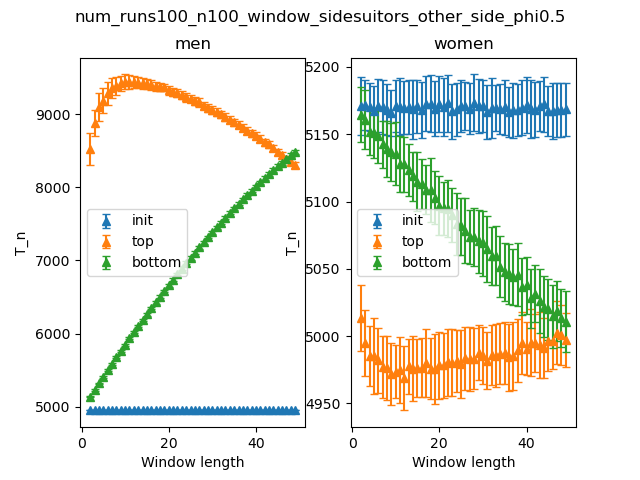

The file beside this chart, header and first rows:
Window length, initmen_mean, initmen_stdev, topmen_mean, topmen_stdev, bottommen_mean, bottommen_stdev, initwomen_mean, initwomen_stdev, topwomen_mean, topwomen_stdev, bottomwomen_mean, bottomwomen_stdev
2, 4950, 0.0, 8528, 219.5, 5137, 7.96, 5171, 21.49, 5014, 24.44, 5164, 20.39
3, 4950, 0.0, 8879, 181.8, 5227, 9.241, 5172, 18.66, 4995, 24.78, 5161, 22.01
4, 4950, 0.0, 9096, 189.1, 5318, 9.978, 5170, 17.94, 4985, 22.22, 5152, 17.06
5, 4950, 0.0, 9186, 171.3, 5408, 10.92, 5167, 18.62, 4985, 28.01, 5151, 18.7
6, 4950, 0.0, 9284, 157, 5499, 11.8, 5171, 19.62, 4982, 24.3, 5149, 20.41
7, 4950, 0.0, 9356, 136.1, 5588, 11.22, 5170, 19.69, 4977, 23.18, 5142, 17.61
8, 4950, 0.0, 9389, 121.6, 5676, 12.12, 5168, 19.03, 4976, 23.8, 5139, 20.51
9, 4950, 0.0, 9421, 107.1, 5763, 12.03, 5166, 17.15, 4972, 23.08, 5137, 21.68
10, 4950, 0.0, 9442, 102.7, 5850, 13.17, 5171, 19.38, 4974, 19.5, 5136, 23.45
11, 4950, 0.0, 9443, 94.69, 5935, 12.83, 5170, 21.13, 4975, 24.51, 5128, 21.08
12, 4950, 0.0, 9445, 81.66, 6020, 14.54, 5170, 19.63, 4969, 23.98, 5128, 20.47
13, 4950, 0.0, 9427, 75.42, 6102, 17.63, 5170, 19.96, 4977, 20.19, 5123, 19.31
14, 4950, 0.0, 9423, 77.41, 6184, 17.65, 5168, 22.04, 4976, 24.35, 5119, 18.24
15, 4950, 0.0, 9415, 67.52, 6263, 17.04, 5171, 19.72, 4976, 21.64, 5115, 21.66
16, 4950, 0.0, 9401, 66.63, 6349, 14.18, 5168, 20.72, 4976, 21.97, 5113, 18.3
17, 4950, 0.0, 9382, 60.53, 6429, 17.07, 5173, 20.19, 4980, 25.44, 5109, 18.37
18, 4950, 0.0, 9372, 48.79, 6505, 16.87, 5172, 21.17, 4976, 22.72, 5109, 23.66
19, 4950, 0.0, 9367, 49.51, 6588, 15.39, 5169, 20.5, 4976, 25.8, 5103, 19.77
20, 4950, 0.0, 9328, 60.04, 6662, 18.14, 5173, 21.01, 4978, 24.98, 5097, 21.63
21, 4950, 0.0, 9308, 56.55, 6739, 16.54, 5170, 21.74, 4978, 24.32, 5095, 19.7
22, 4950, 0.0, 9291, 50.84, 6815, 18.9, 5173, 20.96, 4981, 24.77, 5095, 20.99
23, 4950, 0.0, 9264, 51.27, 6890, 17.5, 5167, 20.41, 4980, 24.8, 5090, 19.91
24, 4950, 0.0, 9233, 59.72, 6967, 19.52, 5168, 19.5, 4981, 23.03, 5083, 22.8
25, 4950, 0.0, 9209, 47.63, 7034, 21.41, 5171, 19.22, 4979, 25.53, 5081, 21.47
26, 4950, 0.0, 9185, 56.28, 7108, 18.93, 5171, 17.8, 4983, 23.46, 5078, 23.95
27, 4950, 0.0, 9161, 59.79, 7183, 19.09, 5169, 18.92, 4983, 23.7, 5074, 20.26
28, 4950, 0.0, 9118, 50.31, 7249, 20.97, 5173, 21.19, 4983, 22.72, 5074, 21.76
29, 4950, 0.0, 9086, 54.88, 7323, 18.19, 5171, 20.36, 4988, 20.7, 5071, 23.47
30, 4950, 0.0, 9059, 56.11, 7387, 21.7, 5171, 19.36, 4985, 21.39, 5069, 24.14
31, 4950, 0.0, 9029, 50.74, 7457, 19.91, 5166, 20.19, 4982, 21.4, 5065, 24.22
32, 4950, 0.0, 8997, 50.11, 7519, 18.28, 5169, 21.97, 4986, 22.15, 5059, 21.66
33, 4950, 0.0, 8959, 50.69, 7586, 21.56, 5170, 17, 4985, 23.38, 5060, 21.92
34, 4950, 0.0, 8925, 46.72, 7651, 21.2, 5169, 18.53, 4987, 22.87, 5051, 22.57
35, 4950, 0.0, 8892, 47.1, 7715, 20.19, 5170, 20.42, 4987, 22.91, 5048, 21.77
36, 4950, 0.0, 8858, 50.1, 7777, 21.03, 5167, 18.62, 4984, 24.72, 5046, 22.23
37, 4950, 0.0, 8814, 47.38, 7835, 24.35, 5168, 20.45, 4985, 25.33, 5044, 20.94
38, 4950, 0.0, 8777, 52.2, 7898, 22.28, 5168, 19.08, 4989, 23.11, 5046, 23.54
39, 4950, 0.0, 8737, 50.98, 7956, 24.89, 5170, 20.21, 4995, 22.9, 5037, 21.07
40, 4950, 0.0, 8706, 45.59, 8012, 24.69, 5172, 20.65, 4991, 19.61, 5038, 20.95
41, 4950, 0.0, 8662, 46.58, 8070, 21.96, 5169, 21.71, 4995, 24.95, 5028, 22.07
42, 4950, 0.0, 8614, 48.33, 8127, 23.51, 5168, 20.59, 4995, 21.47, 5032, 21.11
43, 4950, 0.0, 8587, 44.78, 8178, 27.73, 5171, 18.84, 4993, 24.49, 5026, 23.73
44, 4950, 0.0, 8541, 42.64, 8237, 24.66, 5172, 20.2, 4991, 22.58, 5022, 22.7
45, 4950, 0.0, 8483, 46.98, 8286, 28.37, 5167, 18.77, 4996, 22.19, 5020, 22.96
46, 4950, 0.0, 8441, 43.64, 8334, 29.66, 5167, 20.81, 4996, 21.26, 5015, 23.55
47, 4950, 0.0, 8392, 39.58, 8386, 29.31, 5168, 19.96, 5003, 23.26, 5019, 22.44
48, 4950, 0.0, 8349, 41.46, 8439, 24.21, 5168, 20.12, 5001, 22.22, 5014, 21.67
49, 4950, 0.0, 8303, 40.6, 8487, 26.81, 5168, 19.94, 4997, 20.03, 5011, 22.42
